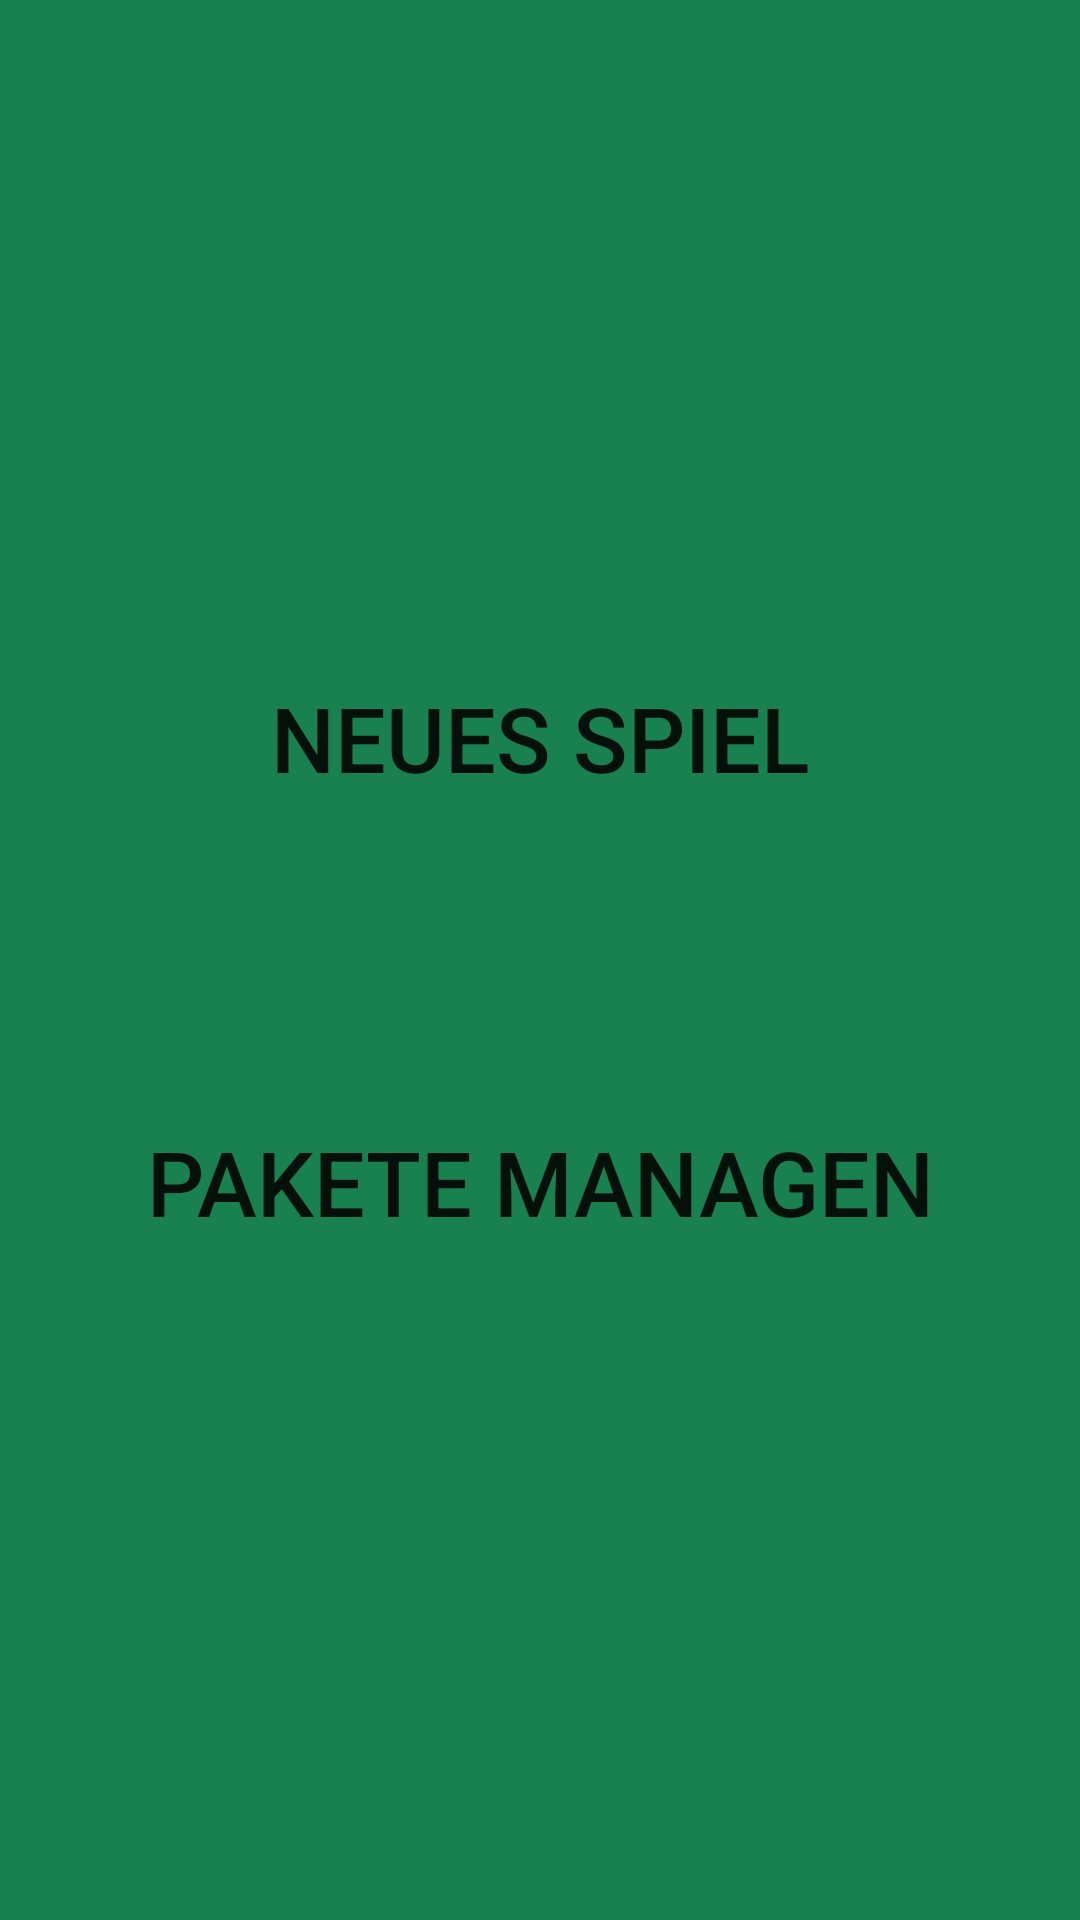

Produce the Android XML layout that renders to this screen, including the resource entries it uses.
<!-- AndroidManifest.xml: application theme AppTheme -->
<!-- res/layout/activity_main.xml -->
<?xml version="1.0" encoding="utf-8"?>
<RelativeLayout xmlns:android="http://schemas.android.com/apk/res/android"
    xmlns:app="http://schemas.android.com/apk/res-auto"
    xmlns:tools="http://schemas.android.com/tools"
    android:layout_width="match_parent"
    android:layout_height="match_parent"
    tools:context=".Activitys.MainActivity"
    android:orientation="vertical"
    android:background="#198050">
    <LinearLayout
        android:layout_width="wrap_content"
        android:layout_height="wrap_content"
        android:orientation="vertical"
        android:layout_centerHorizontal="true"
        android:layout_centerVertical="true"
        android:background="@drawable/ic_launcher_foreground">
        <Button
            android:id="@+id/main_menu_new_game"
            android:layout_width="match_parent"
            android:layout_height="wrap_content"
            android:layout_gravity="center"
            android:layout_marginTop="50dp"
            android:layout_marginBottom="50dp"
            android:text="neues Spiel"
            android:textSize="30sp"
            android:background="#00000000"/>

        <Button
            android:id="@+id/main_menu_manage_packages"
            android:layout_width="match_parent"
            android:layout_height="wrap_content"
            android:layout_gravity="center"
            android:layout_marginTop="50dp"
            android:layout_marginBottom="50dp"
            android:text="pakete managen"
            android:textSize="30sp"
            android:background="#00000000"
            android:shadowColor="@color/colorPrimary"/>
    </LinearLayout>
</RelativeLayout>
<!-- resources referenced by this layout -->
<resources>
  <color name="colorPrimary">#f1ebeb</color>
  <style name="AppTheme" parent="Theme.AppCompat.Light.DarkActionBar">
          
          <item name="colorPrimary">@color/colorPrimary</item>
          <item name="colorPrimaryDark">@color/colorPrimaryDark</item>
          <item name="colorAccent">@color/colorAccent</item>
      </style>
  <color name="colorPrimaryDark">#c4c4c4</color>
  <color name="colorAccent">#bfb250</color>
</resources>
